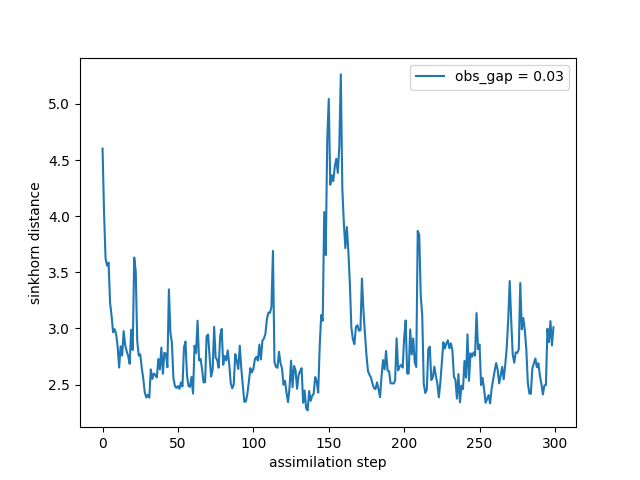

Data behind this chart, as committed beside it:
time, sinkhorn_div
0, 4.602
1, 4.028
2, 3.622
3, 3.559
4, 3.586
5, 3.228
6, 3.111
7, 2.965
8, 2.993
9, 2.953
10, 2.84
11, 2.652
12, 2.841
13, 2.758
14, 2.976
15, 2.849
16, 2.797
17, 2.754
18, 2.685
19, 2.989
20, 2.808
21, 3.632
22, 3.51
23, 2.886
24, 2.759
25, 2.769
26, 2.648
27, 2.553
28, 2.43
29, 2.385
30, 2.408
31, 2.383
32, 2.635
33, 2.55
34, 2.598
35, 2.586
36, 2.563
37, 2.728
38, 2.635
39, 2.83
40, 2.596
41, 2.782
42, 2.775
43, 2.655
44, 3.348
45, 2.961
46, 2.872
47, 2.557
48, 2.487
49, 2.47
50, 2.487
51, 2.462
52, 2.519
53, 2.484
54, 2.829
55, 2.883
56, 2.583
57, 2.486
58, 2.48
59, 2.568
... 240 more rows
